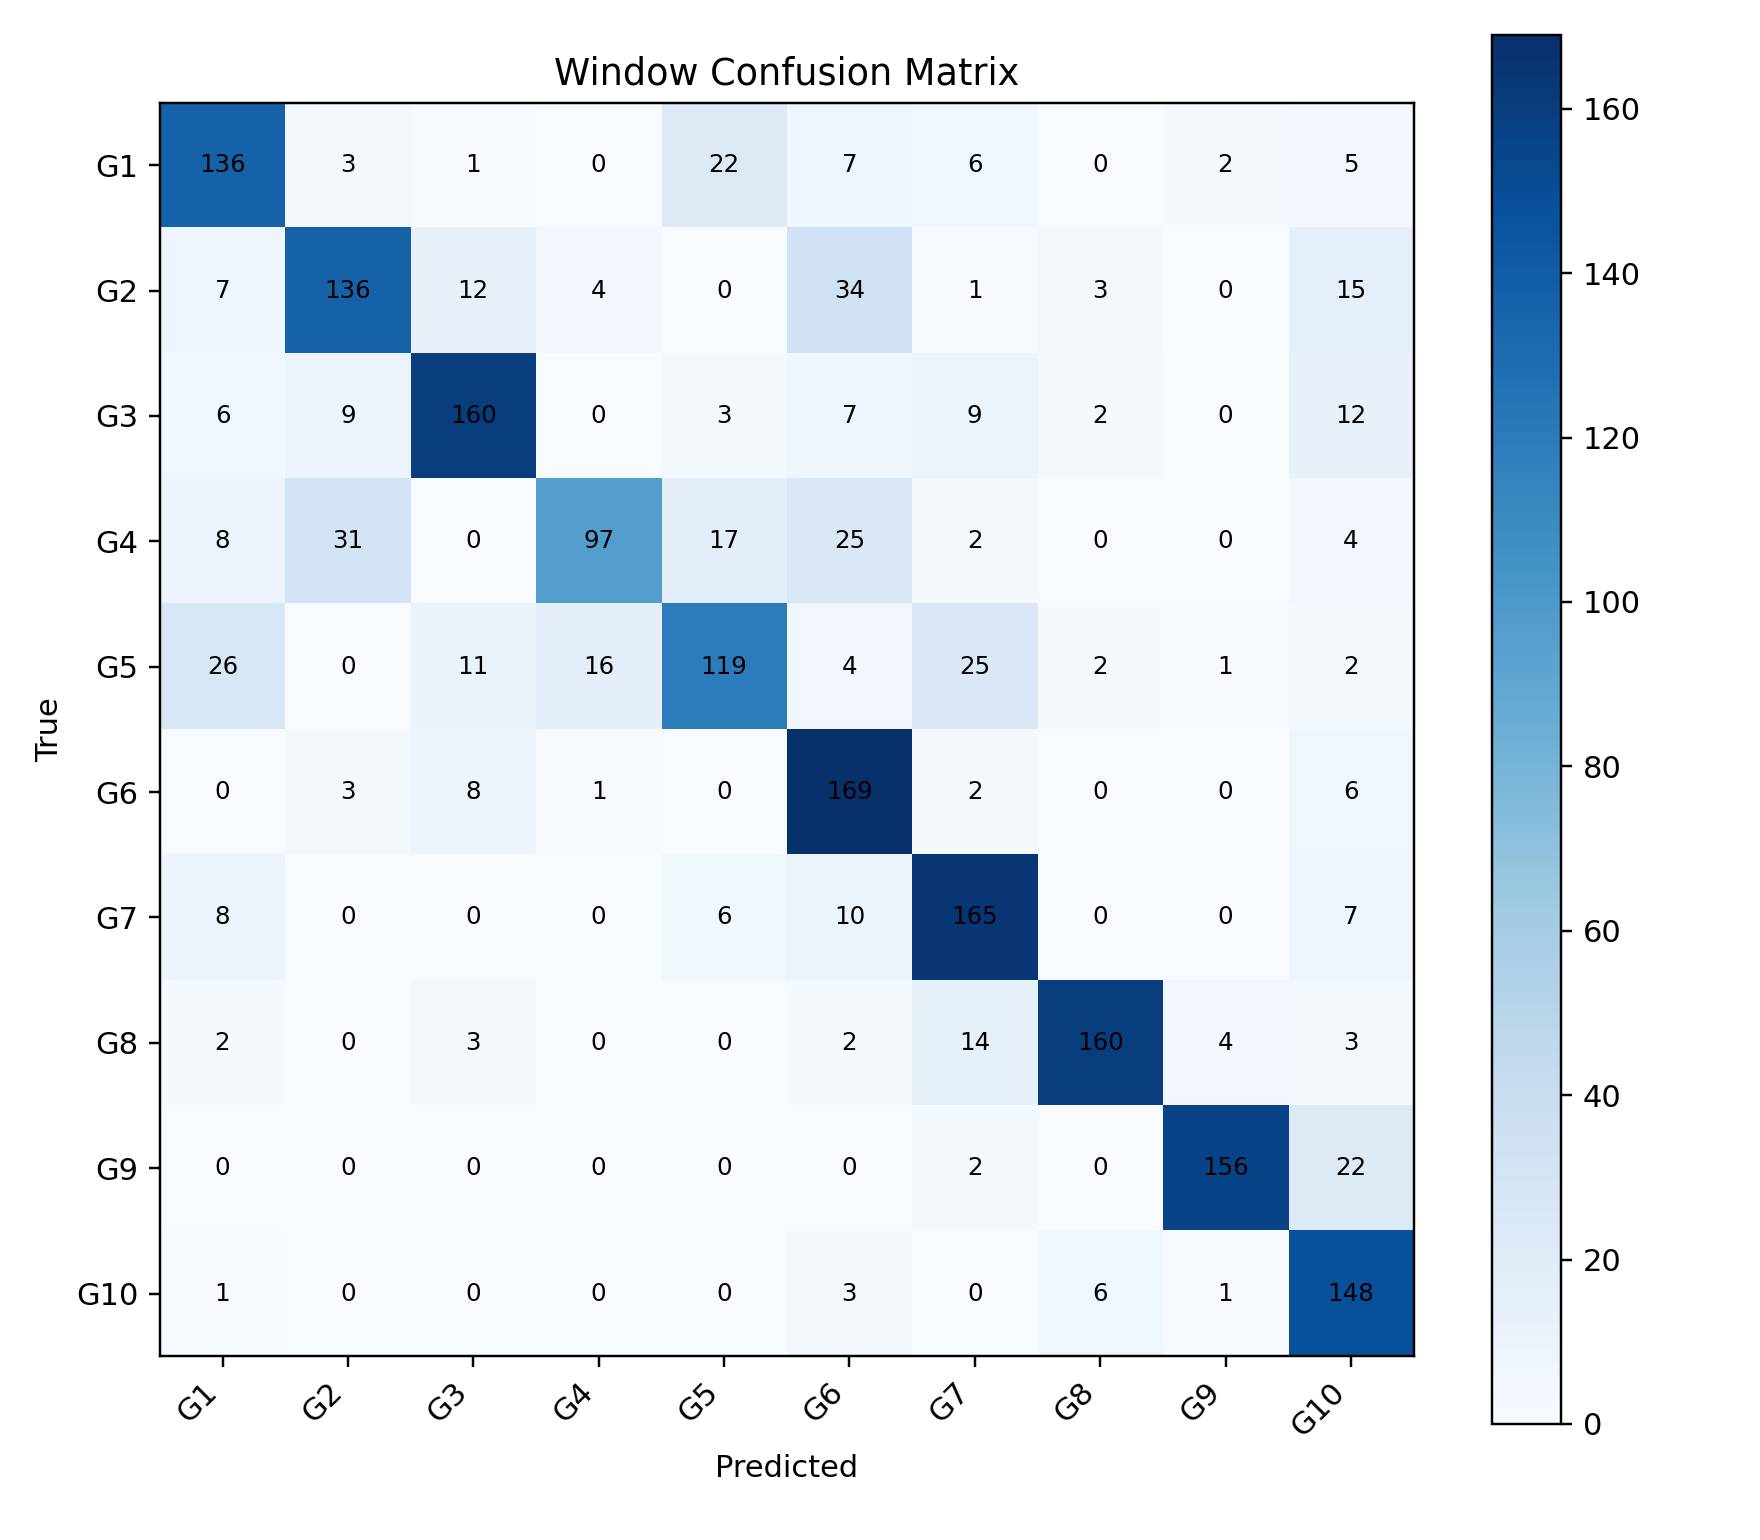

The file beside this chart, header and first rows:
, G1, G2, G3, G4, G5, G6, G7, G8, G9, G10
G1, 136, 3, 1, 0, 22, 7, 6, 0, 2, 5
G2, 7, 136, 12, 4, 0, 34, 1, 3, 0, 15
G3, 6, 9, 160, 0, 3, 7, 9, 2, 0, 12
G4, 8, 31, 0, 97, 17, 25, 2, 0, 0, 4
G5, 26, 0, 11, 16, 119, 4, 25, 2, 1, 2
G6, 0, 3, 8, 1, 0, 169, 2, 0, 0, 6
G7, 8, 0, 0, 0, 6, 10, 165, 0, 0, 7
G8, 2, 0, 3, 0, 0, 2, 14, 160, 4, 3
G9, 0, 0, 0, 0, 0, 0, 2, 0, 156, 22
G10, 1, 0, 0, 0, 0, 3, 0, 6, 1, 148
